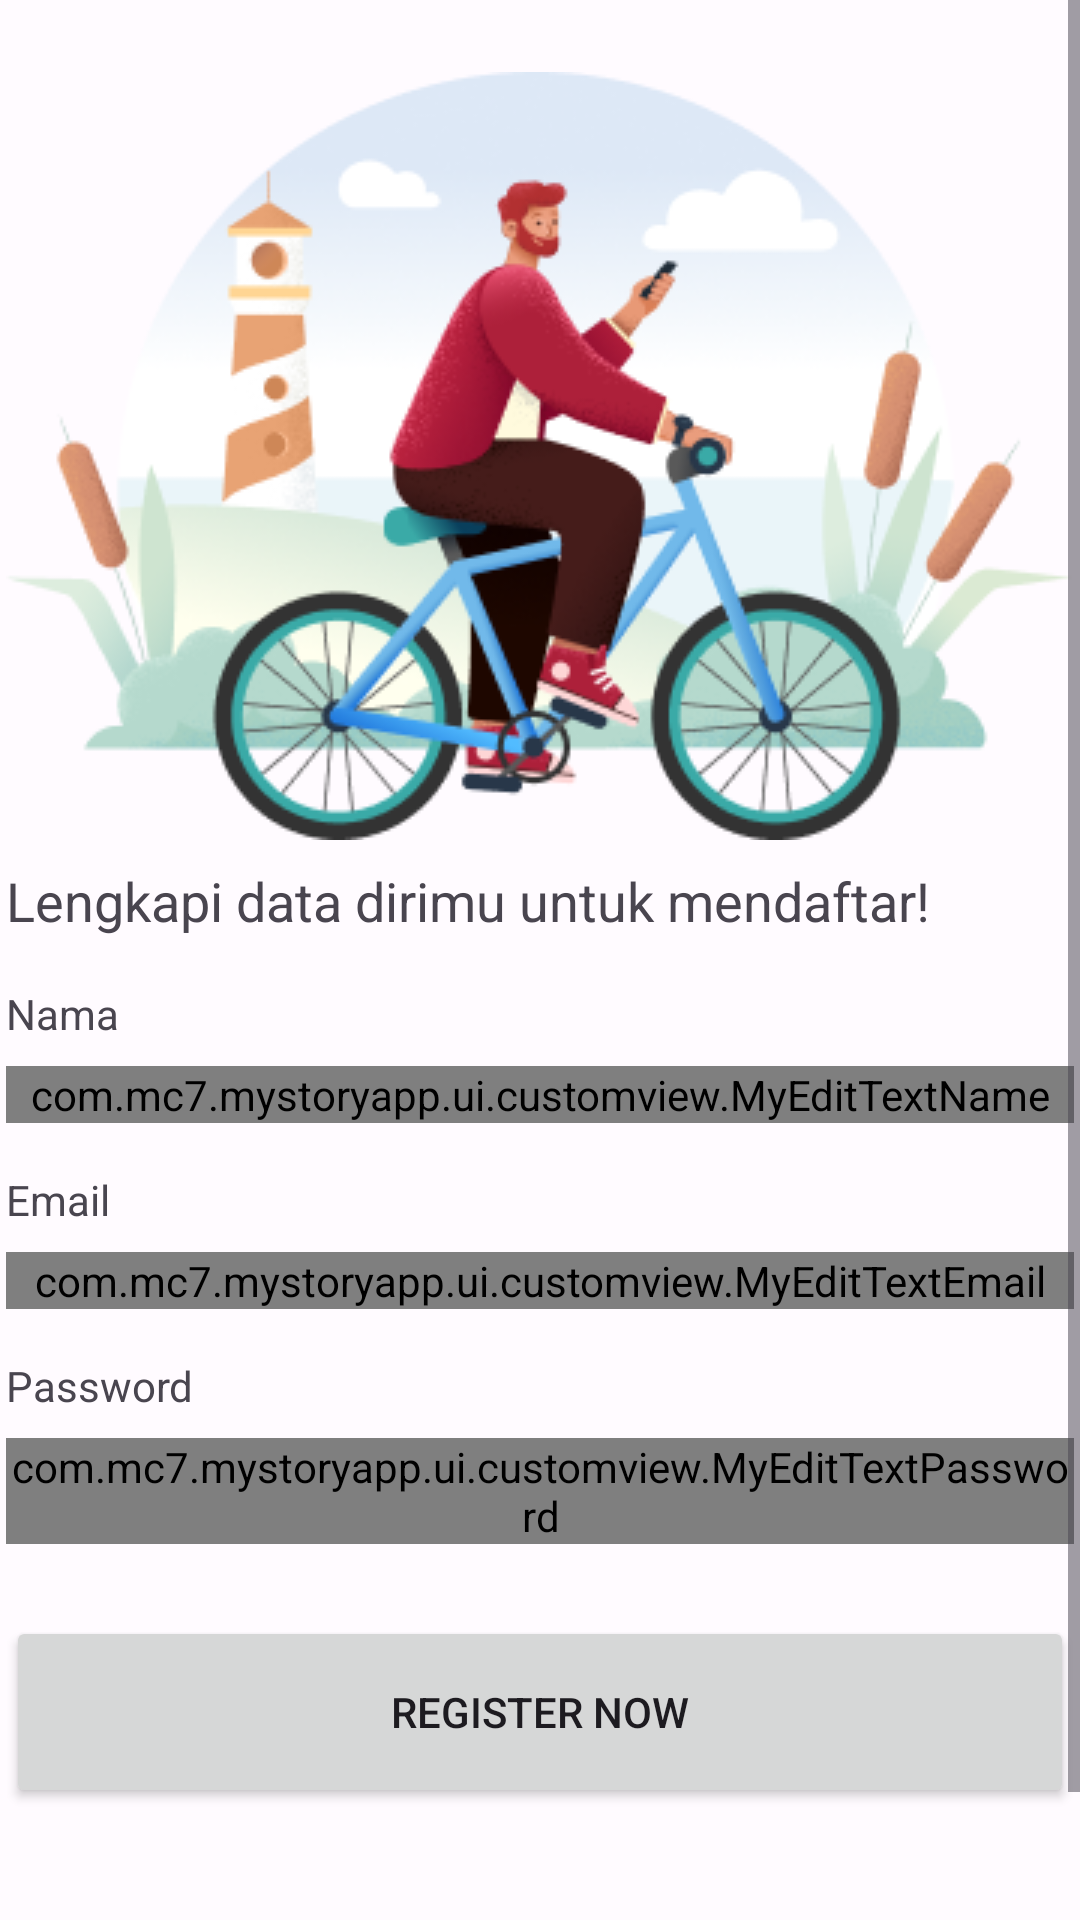

The Android layout XML behind this screen, and the referenced resources:
<!-- AndroidManifest.xml: application theme Theme.MyStoryApp -->
<!-- res/layout/activity_register.xml -->
<?xml version="1.0" encoding="utf-8"?>
<ScrollView xmlns:android="http://schemas.android.com/apk/res/android"
    xmlns:app="http://schemas.android.com/apk/res-auto"
    xmlns:tools="http://schemas.android.com/tools"
    android:layout_width="match_parent"
    android:layout_height="wrap_content"
    android:fillViewport="true"
    android:paddingBottom="30dp"
    tools:context=".ui.view.register.RegisterActivity">

    <androidx.constraintlayout.widget.ConstraintLayout
        android:layout_width="match_parent"
        android:layout_height="wrap_content">

        <ImageView
            android:id="@+id/img_register"
            android:layout_width="wrap_content"
            android:layout_height="wrap_content"
            android:layout_marginTop="24dp"
            android:contentDescription="@string/image_register"
            android:src="@drawable/img_register"
            android:transitionName="imgLogin"
            app:layout_constraintEnd_toEndOf="parent"
            app:layout_constraintStart_toStartOf="parent"
            app:layout_constraintTop_toTopOf="parent" />

        <TextView
            android:id="@+id/txt_title_register"
            android:layout_width="wrap_content"
            android:layout_height="wrap_content"
            android:layout_marginTop="8dp"
            android:text="@string/txt_lengkapi_data_diri"
            android:textSize="18sp"
            android:transitionName="tvWelcome"
            app:layout_constraintStart_toStartOf="@+id/img_register"
            app:layout_constraintTop_toBottomOf="@+id/img_register" />

        <TextView
            android:id="@+id/txt_name"
            android:layout_width="wrap_content"
            android:layout_height="wrap_content"
            android:layout_marginTop="16dp"
            android:text="@string/txt_name"
            android:transitionName="tvLogin"
            app:layout_constraintStart_toStartOf="@+id/img_register"
            app:layout_constraintTop_toBottomOf="@+id/txt_title_register" />

        <com.mc7.mystoryapp.ui.customview.MyEditTextName
            android:id="@+id/edt_name"
            android:layout_width="0dp"
            android:layout_height="wrap_content"
            android:layout_marginTop="8dp"
            android:drawablePadding="16dp"
            android:drawableTint="?attr/colorSecondary"
            android:inputType="textPersonName"
            android:transitionName="edtName"
            android:hint="@string/input_your_name"
            app:layout_constraintEnd_toEndOf="@+id/img_register"
            app:layout_constraintStart_toStartOf="@+id/img_register"
            app:layout_constraintTop_toBottomOf="@+id/txt_name" />

        <TextView
            android:id="@+id/txt_email"
            android:layout_width="wrap_content"
            android:layout_height="wrap_content"
            android:layout_marginTop="16dp"
            android:text="@string/txt_email"
            android:transitionName="tvEmail"
            app:layout_constraintStart_toStartOf="@+id/img_register"
            app:layout_constraintTop_toBottomOf="@+id/edt_name" />

        <com.mc7.mystoryapp.ui.customview.MyEditTextEmail
            android:id="@+id/edt_email"
            android:layout_width="0dp"
            android:layout_height="wrap_content"
            android:layout_marginTop="8dp"
            android:drawablePadding="16dp"
            android:drawableTint="?attr/colorSecondary"
            android:hint="@string/email_hint"
            android:inputType="textEmailAddress"
            android:transitionName="edtEmail"
            app:layout_constraintEnd_toEndOf="@+id/img_register"
            app:layout_constraintStart_toStartOf="@+id/img_register"
            app:layout_constraintTop_toBottomOf="@+id/txt_email" />

        <TextView
            android:id="@+id/txt_pass"
            android:layout_width="wrap_content"
            android:layout_height="wrap_content"
            android:layout_marginTop="16dp"
            android:text="@string/txt_password"
            android:transitionName="tvPass"
            app:layout_constraintStart_toStartOf="@+id/img_register"
            app:layout_constraintTop_toBottomOf="@+id/edt_email" />

        <com.mc7.mystoryapp.ui.customview.MyEditTextPassword
            android:id="@+id/edt_pass"
            android:layout_width="0dp"
            android:layout_height="wrap_content"
            android:layout_marginTop="8dp"
            android:drawablePadding="16dp"
            android:drawableTint="?attr/colorSecondary"
            android:hint="@string/password_hint"
            android:inputType="textPassword"
            android:transitionName="edtPass"
            app:layout_constraintEnd_toEndOf="@+id/img_register"
            app:layout_constraintStart_toStartOf="@+id/img_register"
            app:layout_constraintTop_toBottomOf="@+id/txt_pass" />

        <Button
            android:id="@+id/btn_register"
            android:layout_width="0dp"
            android:layout_height="64dp"
            android:layout_marginTop="24dp"
            android:text="@string/txt_daftar_now"
            android:transitionName="btnLogin"
            app:layout_constraintEnd_toEndOf="@+id/img_register"
            app:layout_constraintStart_toStartOf="@+id/img_register"
            app:layout_constraintTop_toBottomOf="@+id/edt_pass" />

        <TextView
            android:id="@+id/txt_login"
            android:layout_width="wrap_content"
            android:layout_height="wrap_content"
            android:layout_marginTop="32dp"
            android:text="@string/txt_login_ya"
            android:transitionName="tvDaftar"
            app:layout_constraintStart_toStartOf="@+id/btn_register"
            app:layout_constraintTop_toBottomOf="@+id/btn_register" />

        <ProgressBar
            android:id="@+id/progressBar"
            style="?android:attr/progressBarStyle"
            android:layout_width="wrap_content"
            android:layout_height="wrap_content"
            android:layout_marginBottom="35dp"
            android:visibility="gone"
            app:layout_constraintBottom_toBottomOf="parent"
            app:layout_constraintEnd_toEndOf="parent"
            app:layout_constraintStart_toStartOf="parent"
            app:layout_constraintTop_toTopOf="parent" />

    </androidx.constraintlayout.widget.ConstraintLayout>
</ScrollView>
<!-- resources referenced by this layout -->
<resources>
  <string name="email_hint">Input Your Email</string>
  <string name="image_register">Image Register</string>
  <string name="input_your_name">Input Your Name</string>
  <string name="password_hint">Input Your Password</string>
  <string name="txt_daftar_now">Register Now</string>
  <string name="txt_email" translatable="false">Email</string>
  <string name="txt_lengkapi_data_diri" translatable="false">Lengkapi data dirimu untuk mendaftar!</string>
  <string name="txt_login_ya" translatable="false">Have Account? %1$s</string>
  <string name="txt_name" translatable="false">Nama</string>
  <string name="txt_password" translatable="false">Password</string>
  <style name="Theme.MyStoryApp" parent="Base.Theme.MyStoryApp" />
  <color name="md_theme_light_primary">#6051A9</color>
  <color name="md_theme_light_onPrimary">#FFFFFF</color>
  <color name="md_theme_light_primaryContainer">#E6DEFF</color>
  <color name="md_theme_light_onPrimaryContainer">#1B0062</color>
  <color name="md_theme_light_secondary">#605C71</color>
  <color name="md_theme_light_onSecondary">#FFFFFF</color>
  <color name="md_theme_light_secondaryContainer">#E6DFF9</color>
  <color name="md_theme_light_onSecondaryContainer">#1C192B</color>
  <color name="md_theme_light_tertiary">#5F51A9</color>
  <color name="md_theme_light_onTertiary">#FFFFFF</color>
  <color name="md_theme_light_tertiaryContainer">#E6DEFF</color>
  <color name="md_theme_light_onTertiaryContainer">#1B0063</color>
  <color name="md_theme_light_error">#BA1A1A</color>
  <color name="md_theme_light_errorContainer">#FFDAD6</color>
  <color name="md_theme_light_onError">#FFFFFF</color>
  <color name="md_theme_light_onErrorContainer">#410002</color>
  <color name="md_theme_light_background">#FFFBFF</color>
  <color name="md_theme_light_onBackground">#1C1B1F</color>
  <color name="md_theme_light_surface">#FFFBFF</color>
  <color name="md_theme_light_onSurface">#1C1B1F</color>
  <color name="md_theme_light_surfaceVariant">#E6E0EC</color>
  <color name="md_theme_light_onSurfaceVariant">#48454E</color>
  <color name="md_theme_light_outline">#79757F</color>
  <color name="md_theme_light_inverseOnSurface">#F4EFF4</color>
  <color name="md_theme_light_inverseSurface">#313033</color>
  <color name="md_theme_light_inversePrimary">#CABEFF</color>
</resources>
